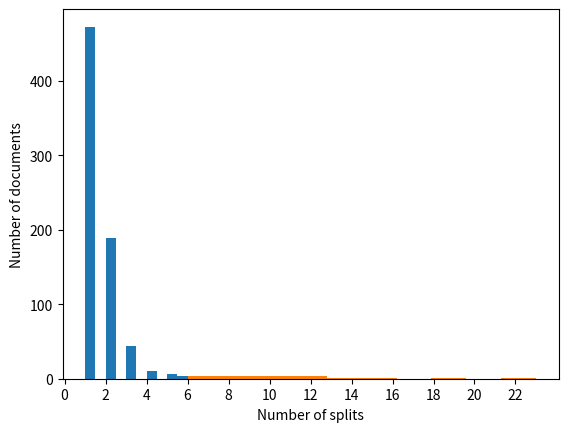

Recreate this plot in Python.
import matplotlib.pyplot as plt
import numpy as np

plt.rcParams['svg.fonttype'] = 'none'

number_splits_512_news = [2, 1, 1, 1, 1, 1, 1, 1, 1, 2, 2, 1, 1, 1, 1, 1, 1, 1, 3, 2, 1, 1, 2, 1, 1, 1, 2, 1, 2, 1, 1, 2, 2, 1, 1, 1, 2, 2, 1, 1, 1, 1, 1, 1, 1, 2, 1, 1, 1, 1, 1, 1, 1, 3, 1, 2, 1, 1, 1, 1, 1, 1, 1, 1, 2, 2, 1, 1, 1, 2, 1, 2, 1, 2, 1, 1, 5, 2, 3, 3, 1, 1, 1, 1, 3, 3, 2, 1, 1, 1, 1, 1, 2, 1, 2, 1, 2, 2, 1, 1, 1, 2, 1, 1, 1, 1, 1, 1, 1, 1, 2, 4, 2, 1, 2, 1, 1, 4, 2, 2, 1, 1, 1, 3, 2, 3, 2, 1, 1, 2, 3, 1, 2, 1, 1, 1, 1, 1, 1, 1, 1, 1, 2, 1, 1, 1, 6, 1, 3, 1, 2, 3, 3, 2, 2, 2, 3, 1, 3, 1, 1, 1, 2, 1, 2, 1, 1, 1, 1, 1, 2, 2, 1, 1, 1, 1, 1, 1, 1, 2, 5, 1, 1, 1, 1, 1, 1, 1, 1, 2, 1, 1, 1, 2, 1, 2, 2, 1, 1, 1, 3, 2, 1, 2, 2, 1, 2, 1, 1, 1, 1, 1, 1, 4, 1, 2, 2, 1, 3, 5, 3, 1, 1, 1, 1, 1, 2, 1, 3, 1, 1, 1, 3, 1, 2, 1, 2, 2, 1, 1, 2, 1, 1, 1, 1, 1, 1, 2, 2, 2, 3, 3, 1, 1, 1, 1, 1, 1, 1, 2, 2, 2, 1, 1, 2, 2, 2, 4, 1, 2, 1, 1, 1, 2, 2, 3, 1, 2, 1, 2, 1, 1, 1, 1, 1, 1, 1, 1, 2, 1, 1, 1, 1, 2, 2, 1, 1, 1, 6, 2, 1, 2, 2, 1, 1, 1, 1, 1, 2, 2, 1, 1, 1, 1, 1, 1, 1, 1, 2, 1, 1, 1, 1, 1, 1, 1, 1, 1, 2, 1, 1, 1, 1, 2, 2, 1, 1, 1, 1, 1, 3, 3, 1, 1, 1, 1, 2, 2, 2, 1, 1, 1, 1, 1, 1, 1, 1, 1, 1, 1, 2, 2, 1, 2, 3, 2, 2, 1, 1, 1, 1, 1, 1, 1, 2, 1, 3, 1, 2, 2, 1, 1, 1, 1, 2, 1, 1, 2, 2, 2, 3, 3, 3, 2, 1, 1, 2, 1, 3, 1, 1, 1, 1, 1, 2, 2, 2, 1, 1, 1, 1, 1, 2, 1, 1, 2, 2, 1, 1, 5, 1, 5, 1, 1, 3, 2, 1, 1, 1, 1, 1, 2, 2, 1, 2, 2, 1, 1, 1, 2, 1, 1, 1, 1, 1, 1, 1, 3, 2, 2, 1, 1, 1, 1, 1, 1, 1, 2, 2, 3, 4, 1, 1, 1, 1, 1, 4, 1, 1, 1, 1, 1, 1, 1, 1, 1, 1, 1, 1, 2, 1, 1, 1, 2, 1, 2, 1, 2, 1, 2, 4, 2, 2, 1, 2, 2, 4, 2, 2, 1, 1, 1, 1, 1, 1, 2, 1, 1, 1, 1, 1, 1, 1, 2, 2, 1, 1, 1, 1, 1, 1, 1, 2, 2, 2, 1, 2, 1, 2, 1, 2, 2, 2, 1, 1, 1, 1, 1, 1, 1, 2, 2, 1, 2, 2, 1, 1, 1, 1, 6, 1, 2, 3, 1, 3, 2, 1, 2, 3, 3, 1, 1, 1, 1, 1, 2, 1, 2, 1, 2, 1, 1, 1, 1, 1, 1, 2, 1, 1, 1, 1, 1, 1, 1, 1, 1, 1, 1, 2, 2, 1, 2, 2, 1, 1, 1, 1, 1, 1, 3, 3, 2, 3, 2, 1, 1, 1, 3, 1, 2, 1, 1, 1, 1, 1, 1, 1, 1, 1, 1, 1, 2, 2, 1, 1, 5, 1, 2, 1, 1, 1, 2, 4, 3, 2, 2, 4, 2, 2, 1, 1, 1, 1, 1, 1, 1, 1, 2, 1, 1, 1, 1, 1, 1, 1, 2, 1, 2, 3, 1, 2, 1, 1, 1, 1, 1, 1, 1, 1, 2, 1, 2, 2, 1, 1, 1, 1, 1, 2, 1, 2, 1, 1, 1, 1, 1, 1, 2, 2, 4, 1, 2, 1, 1, 2, 1, 2, 1, 1, 1, 1, 1, 2, 2, 1, 1, 1, 1, 1, 3, 2, 2, 2, 1, 1, 1, 2, 1, 2, 1, 1, 1, 2, 2, 1, 1, 21]
number_splits_512_droc = [18, 16, 11, 12, 23, 10, 8, 12, 10, 6, 12, 9, 12, 6, 7, 9, 13, 6]

number_splits_512_news = np.array(number_splits_512_news)

number_splits_512_news = number_splits_512_news[number_splits_512_news < 10]
# One outlier with 21 splits

counts_512_news = np.unique(number_splits_512_news, return_counts=True)

plt.ylabel('Number of documents')
plt.xlabel('Number of splits')
plt.hist(number_splits_512_news)
plt.savefig("tuba10_split_dist_512.svg", bbox_inches="tight")
plt.show()

plt.hist(number_splits_512_droc)
plt.ylabel('Number of documents')
plt.xlabel('Number of splits')
plt.xticks(range(0, 23, 2))
plt.savefig("droc_split_dist_512.svg", bbox_inches="tight")
plt.show()

# 323 documents because only 1 split given
# 404 documents left.
